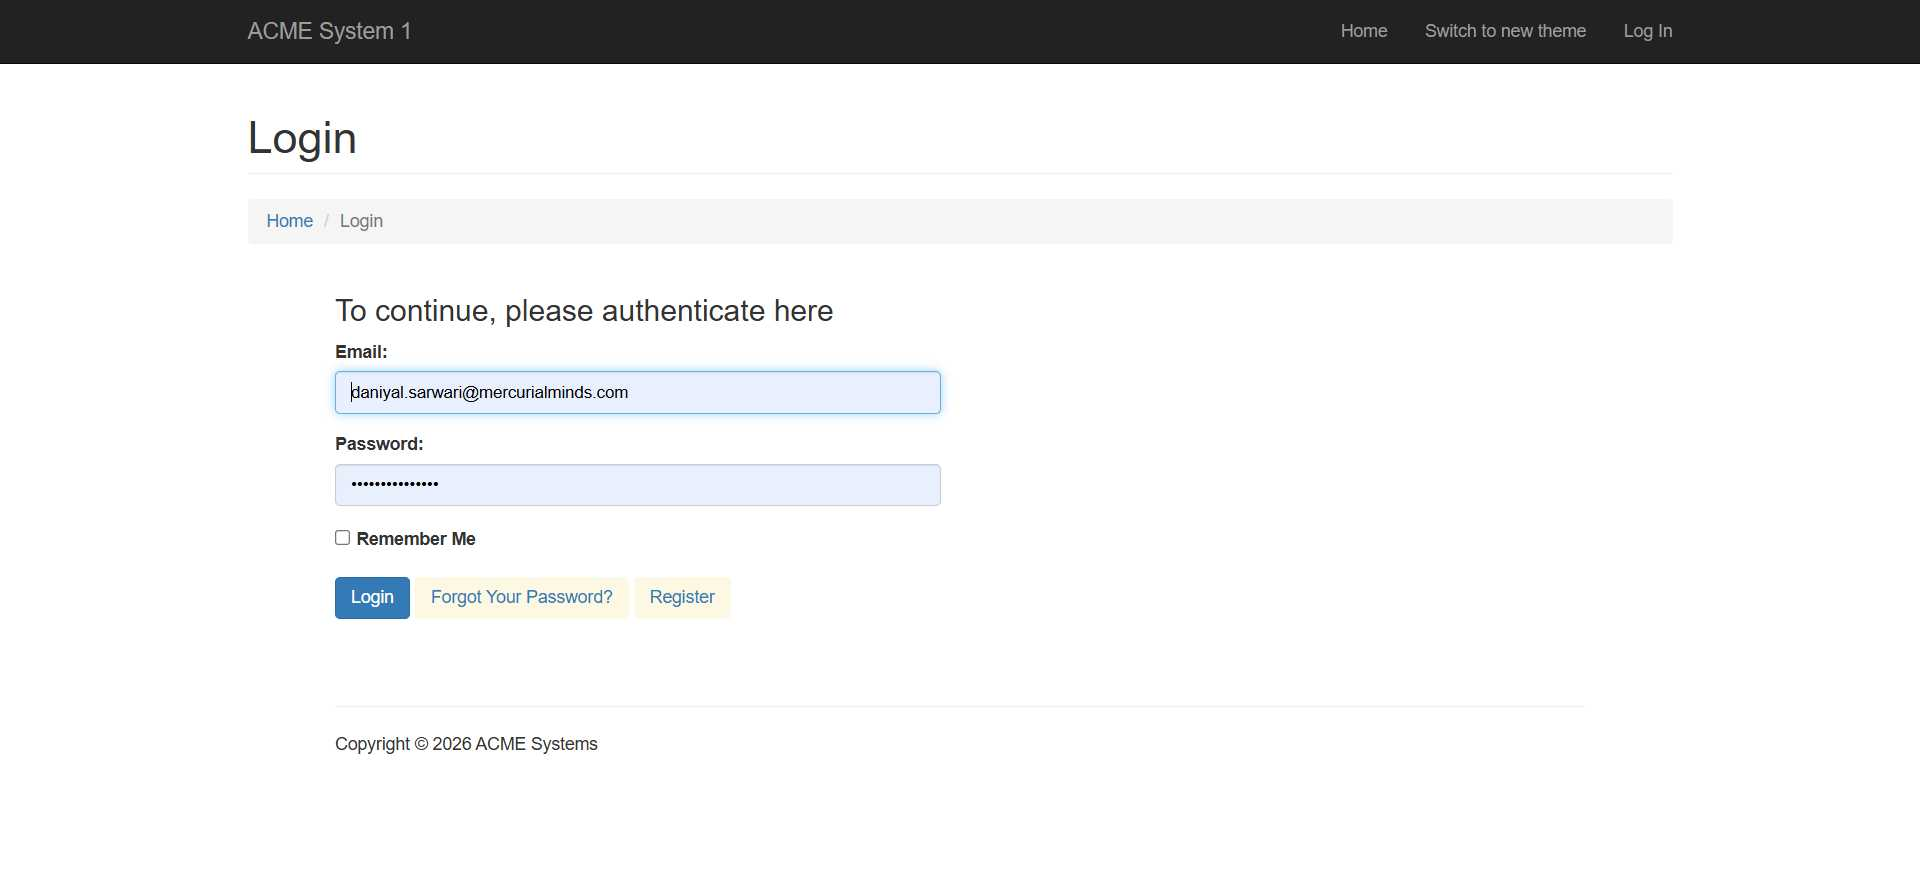
Task: Use-case/ problem statement - Add new vendor details 
Workflow: Main

Step 1: Chrome ACME System 1 - Log In in window 'ACME System 1 - Log In' (chrome.exe)

Step 2: check the heading in window 'ACME System 1 - Dashboard' (chrome.exe) (no picture)

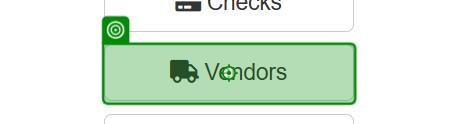
Step 3: hover over the button 'Vendors' in window 'ACME System 1 - Dashboard' (chrome.exe)

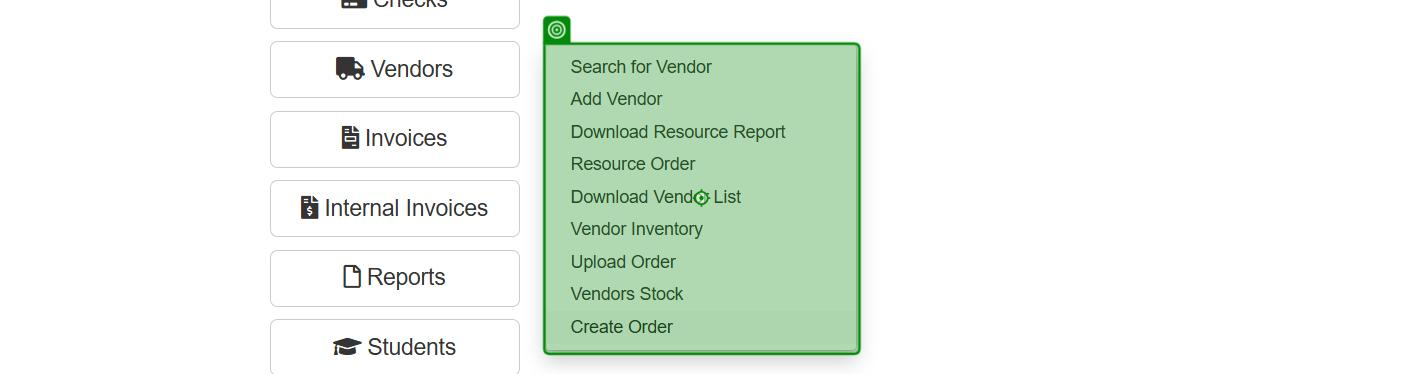
Step 4: VerifyExecutionOptions on the list in window 'ACME System 1 - Dashboard' (chrome.exe)

Step 5: click on the link 'Add Vendor' in window 'ACME System 1 - Dashboard' (chrome.exe) (no picture)

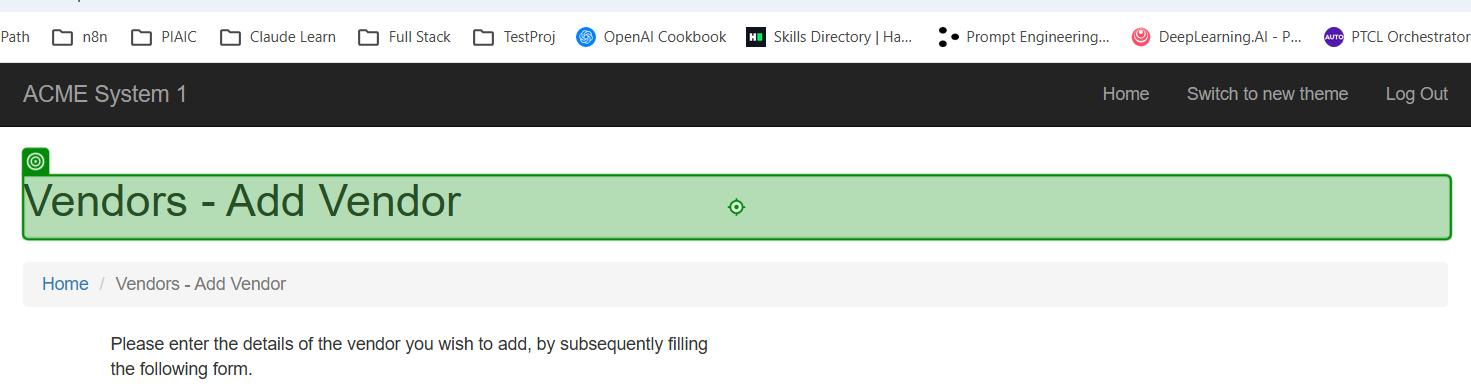
Step 6: VerifyExecutionOptions on the heading in window 'ACME System 1 - Add Vendor' (chrome.exe)

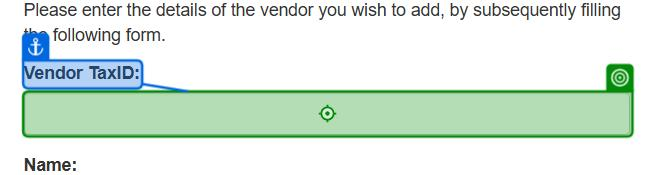
Step 7: type "[dict_VendorDetail("id")]" into the text box in window 'ACME System 1 - Add Vendor' (chrome.exe)

Step 8: type "[dict_VendorDetail("name")]" into the text box 'name' in window 'ACME System 1 - Add Vendor' (chrome.exe) (no picture)

Step 9: type "[dict_VendorDetail("address")]" into the text box 'address' in window 'ACME System 1 - Add Vendor' (chrome.exe) (no picture)

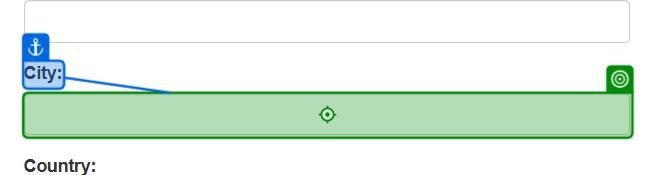
Step 10: type "[dict_VendorDetail("city")]" into the text box 'city' in window 'ACME System 1 - Add Vendor' (chrome.exe)
